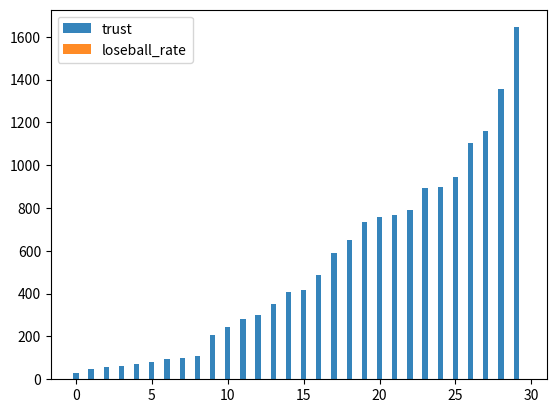

This chart was generated by the following Python code:
import numpy as np
import pandas as pd
import matplotlib
import matplotlib.pyplot as plt


a = [(29.0, 'Huskies_M7'), (50.0, 'Huskies_D10'), (58.0, 'Huskies_M10'), (62.0, 'Huskies_M5'), (69.5, 'Huskies_D9'),
     (82.5, 'Huskies_M11'), (94.0, 'Huskies_M13'), (101.0, 'Huskies_F3'), (107.0, 'Huskies_M2'), (207.0, 'Huskies_M9'),
     (245.5, 'Huskies_M8'), (282.0, 'Huskies_M12'), (302.0, 'Huskies_F5'), (351.5, 'Huskies_F4'), (406.5, 'Huskies_F6'),
     (418.5, 'Huskies_D8'), (488.0, 'Huskies_D6'), (592.0, 'Huskies_F1'), (653.0, 'Huskies_D7'), (732.5, 'Huskies_G1'),
     (757.0, 'Huskies_D2'), (769.5, 'Huskies_M4'), (791.0, 'Huskies_M6'), (893.5, 'Huskies_D5'), (899.5, 'Huskies_D4'),
     (945.5, 'Huskies_D3'), (1103.5, 'Huskies_D1'), (1160.5, 'Huskies_M3'), (1356.5, 'Huskies_F2'),
     (1644.5, 'Huskies_M1')]
b = [(0.4892086330935252, 'Huskies_D9'), (0.5480396380870315, 'Huskies_M3'), (0.5792106725958867, 'Huskies_D4'),
     (0.5862068965517241, 'Huskies_M7'), (0.6068713894800851, 'Huskies_M1'), (0.6162919277552524, 'Huskies_F2'),
     (0.6448598130841121, 'Huskies_M2'), (0.6790058170280275, 'Huskies_D3'), (0.7040951122853368, 'Huskies_D2'),
     (0.775713638423199, 'Huskies_D1'), (0.7912702853945159, 'Huskies_D5'), (0.8085106382978723, 'Huskies_M13'),
     (0.8225806451612904, 'Huskies_M5'), (0.8554360812425329, 'Huskies_D8'), (0.8606060606060606, 'Huskies_M11'),
     (0.9078498293515358, 'Huskies_G1'), (0.9096816114359974, 'Huskies_M4'), (0.92, 'Huskies_D10'),
     (0.9207920792079208, 'Huskies_F3'), (0.9528688524590164, 'Huskies_D6'), (0.9678407350689127, 'Huskies_D7'),
     (0.9898167006109979, 'Huskies_M8'), (1.031605562579014, 'Huskies_M6'), (1.065190651906519, 'Huskies_F6'),
     (1.285024154589372, 'Huskies_M9'), (1.3509933774834437, 'Huskies_F5'), (1.3581560283687943, 'Huskies_M12'),
     (1.3793103448275863, 'Huskies_M10'), (1.5277382645803699, 'Huskies_F4'), (1.6047297297297298, 'Huskies_F1')]

lst = []
for ele in a:
     q = []
     q.append(ele[0])
     for elem in b:
          if ele[1] == elem[1]:
               q.append(elem[0])
               q.append(ele[1])
     lst.append(q)
print(lst)

plt.figure()
x = [i for i in range(len(lst))]
x1 = [i+0.35 for i in range(len(lst))]
y = [j[0] for j in lst]
y1 = [k[1] for k in lst]
print(y1)
plt.bar(x, y,alpha = 0.9 ,label='trust',width=0.35)
plt.legend()
plt.show()

plt.bar(x1, y1,alpha = 0.9,label='loseball_rate',width=0.35)
plt.legend()
plt.show()

